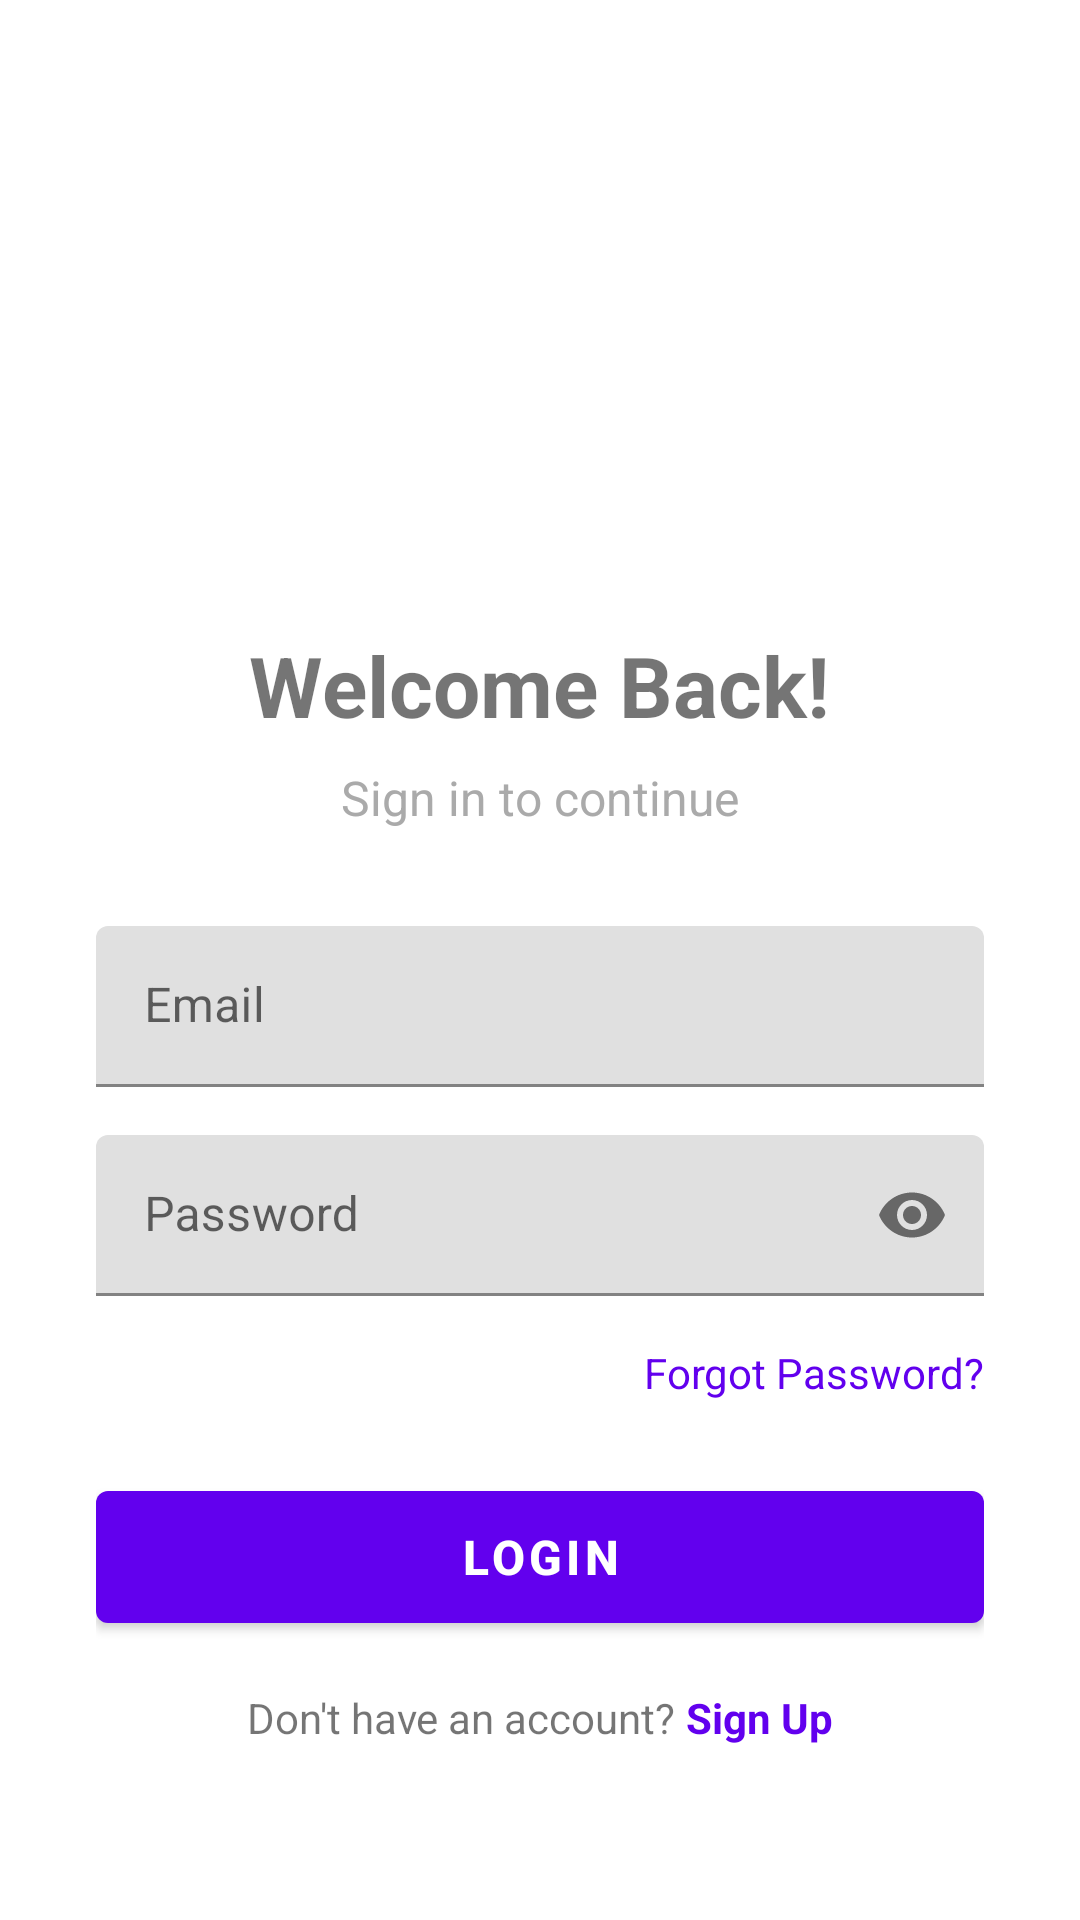

Reconstruct the res/layout file that produces this screen, plus the resources it refers to.
<!-- AndroidManifest.xml: activity theme AppTheme -->
<!-- res/layout/activity_login.xml -->
<?xml version="1.0" encoding="utf-8"?>
<ScrollView xmlns:android="http://schemas.android.com/apk/res/android"
    xmlns:app="http://schemas.android.com/apk/res-auto"
    android:layout_width="match_parent"
    android:layout_height="match_parent"
    android:fillViewport="true">

    <LinearLayout
        android:layout_width="match_parent"
        android:layout_height="wrap_content"
        android:orientation="vertical"
        android:padding="32dp"
        android:gravity="center">

        <ImageView
            android:layout_width="120dp"
            android:layout_height="120dp"
            android:src="@drawable/ic_login"
            android:layout_marginBottom="32dp"
            android:contentDescription="Login Icon" />

        <TextView
            android:layout_width="wrap_content"
            android:layout_height="wrap_content"
            android:text="Welcome Back!"
            android:textSize="28sp"
            android:textStyle="bold"
            android:layout_marginBottom="8dp" />

        <TextView
            android:layout_width="wrap_content"
            android:layout_height="wrap_content"
            android:text="Sign in to continue"
            android:textSize="16sp"
            android:textColor="@android:color/darker_gray"
            android:layout_marginBottom="32dp" />

        <com.google.android.material.textfield.TextInputLayout
            android:layout_width="match_parent"
            android:layout_height="wrap_content"
            android:layout_marginBottom="16dp"
            app:boxStrokeColor="@color/colorPrimary"
            app:hintTextColor="@color/colorPrimary">

            <EditText
                android:id="@+id/editTextEmail"
                android:layout_width="match_parent"
                android:layout_height="wrap_content"
                android:hint="Email"
                android:inputType="textEmailAddress"
                android:padding="16dp" />
        </com.google.android.material.textfield.TextInputLayout>

        <com.google.android.material.textfield.TextInputLayout
            android:layout_width="match_parent"
            android:layout_height="wrap_content"
            android:layout_marginBottom="16dp"
            app:boxStrokeColor="@color/colorPrimary"
            app:hintTextColor="@color/colorPrimary"
            app:passwordToggleEnabled="true">

            <EditText
                android:id="@+id/editTextPassword"
                android:layout_width="match_parent"
                android:layout_height="wrap_content"
                android:hint="Password"
                android:inputType="textPassword"
                android:padding="16dp" />
        </com.google.android.material.textfield.TextInputLayout>

        <TextView
            android:id="@+id/textViewForgotPassword"
            android:layout_width="wrap_content"
            android:layout_height="wrap_content"
            android:text="Forgot Password?"
            android:textColor="@color/colorPrimary"
            android:layout_gravity="end"
            android:layout_marginBottom="24dp"
            android:clickable="true"
            android:focusable="true" />

        <Button
            android:id="@+id/buttonLogin"
            android:layout_width="match_parent"
            android:layout_height="56dp"
            android:text="Login"
            android:textSize="16sp"
            android:textStyle="bold"
            android:layout_marginBottom="16dp" />

        <ProgressBar
            android:id="@+id/progressBar"
            android:layout_width="wrap_content"
            android:layout_height="wrap_content"
            android:visibility="gone"
            android:layout_marginBottom="16dp" />

        <LinearLayout
            android:layout_width="wrap_content"
            android:layout_height="wrap_content"
            android:orientation="horizontal">

            <TextView
                android:layout_width="wrap_content"
                android:layout_height="wrap_content"
                android:text="Don't have an account? " />

            <TextView
                android:id="@+id/textViewRegister"
                android:layout_width="wrap_content"
                android:layout_height="wrap_content"
                android:text="Sign Up"
                android:textColor="@color/colorPrimary"
                android:textStyle="bold"
                android:clickable="true"
                android:focusable="true" />
        </LinearLayout>

    </LinearLayout>
</ScrollView>
<!-- resources referenced by this layout -->
<resources>
  <color name="colorPrimary">#6200EE</color>
  <style name="AppTheme" parent="Theme.MaterialComponents.DayNight.DarkActionBar">
          <item name="colorPrimary">@color/colorPrimary</item>
          <item name="colorPrimaryVariant">@color/colorPrimaryVariant</item>
          <item name="colorOnPrimary">@color/white</item>
          <item name="colorSecondary">@color/colorAccent</item>
          <item name="colorSecondaryVariant">@color/colorAccent</item>
          <item name="colorOnSecondary">@color/white</item>
          <item name="android:statusBarColor">@color/colorPrimaryDark</item>
          <item name="android:windowBackground">@color/background</item>
      </style>
  <color name="colorPrimaryVariant">#3700B3</color>
  <color name="white">#FFFFFF</color>
  <color name="colorAccent">#03DAC6</color>
  <color name="colorPrimaryDark">#3700B3</color>
  <color name="background">#FFFFFF</color>
</resources>
